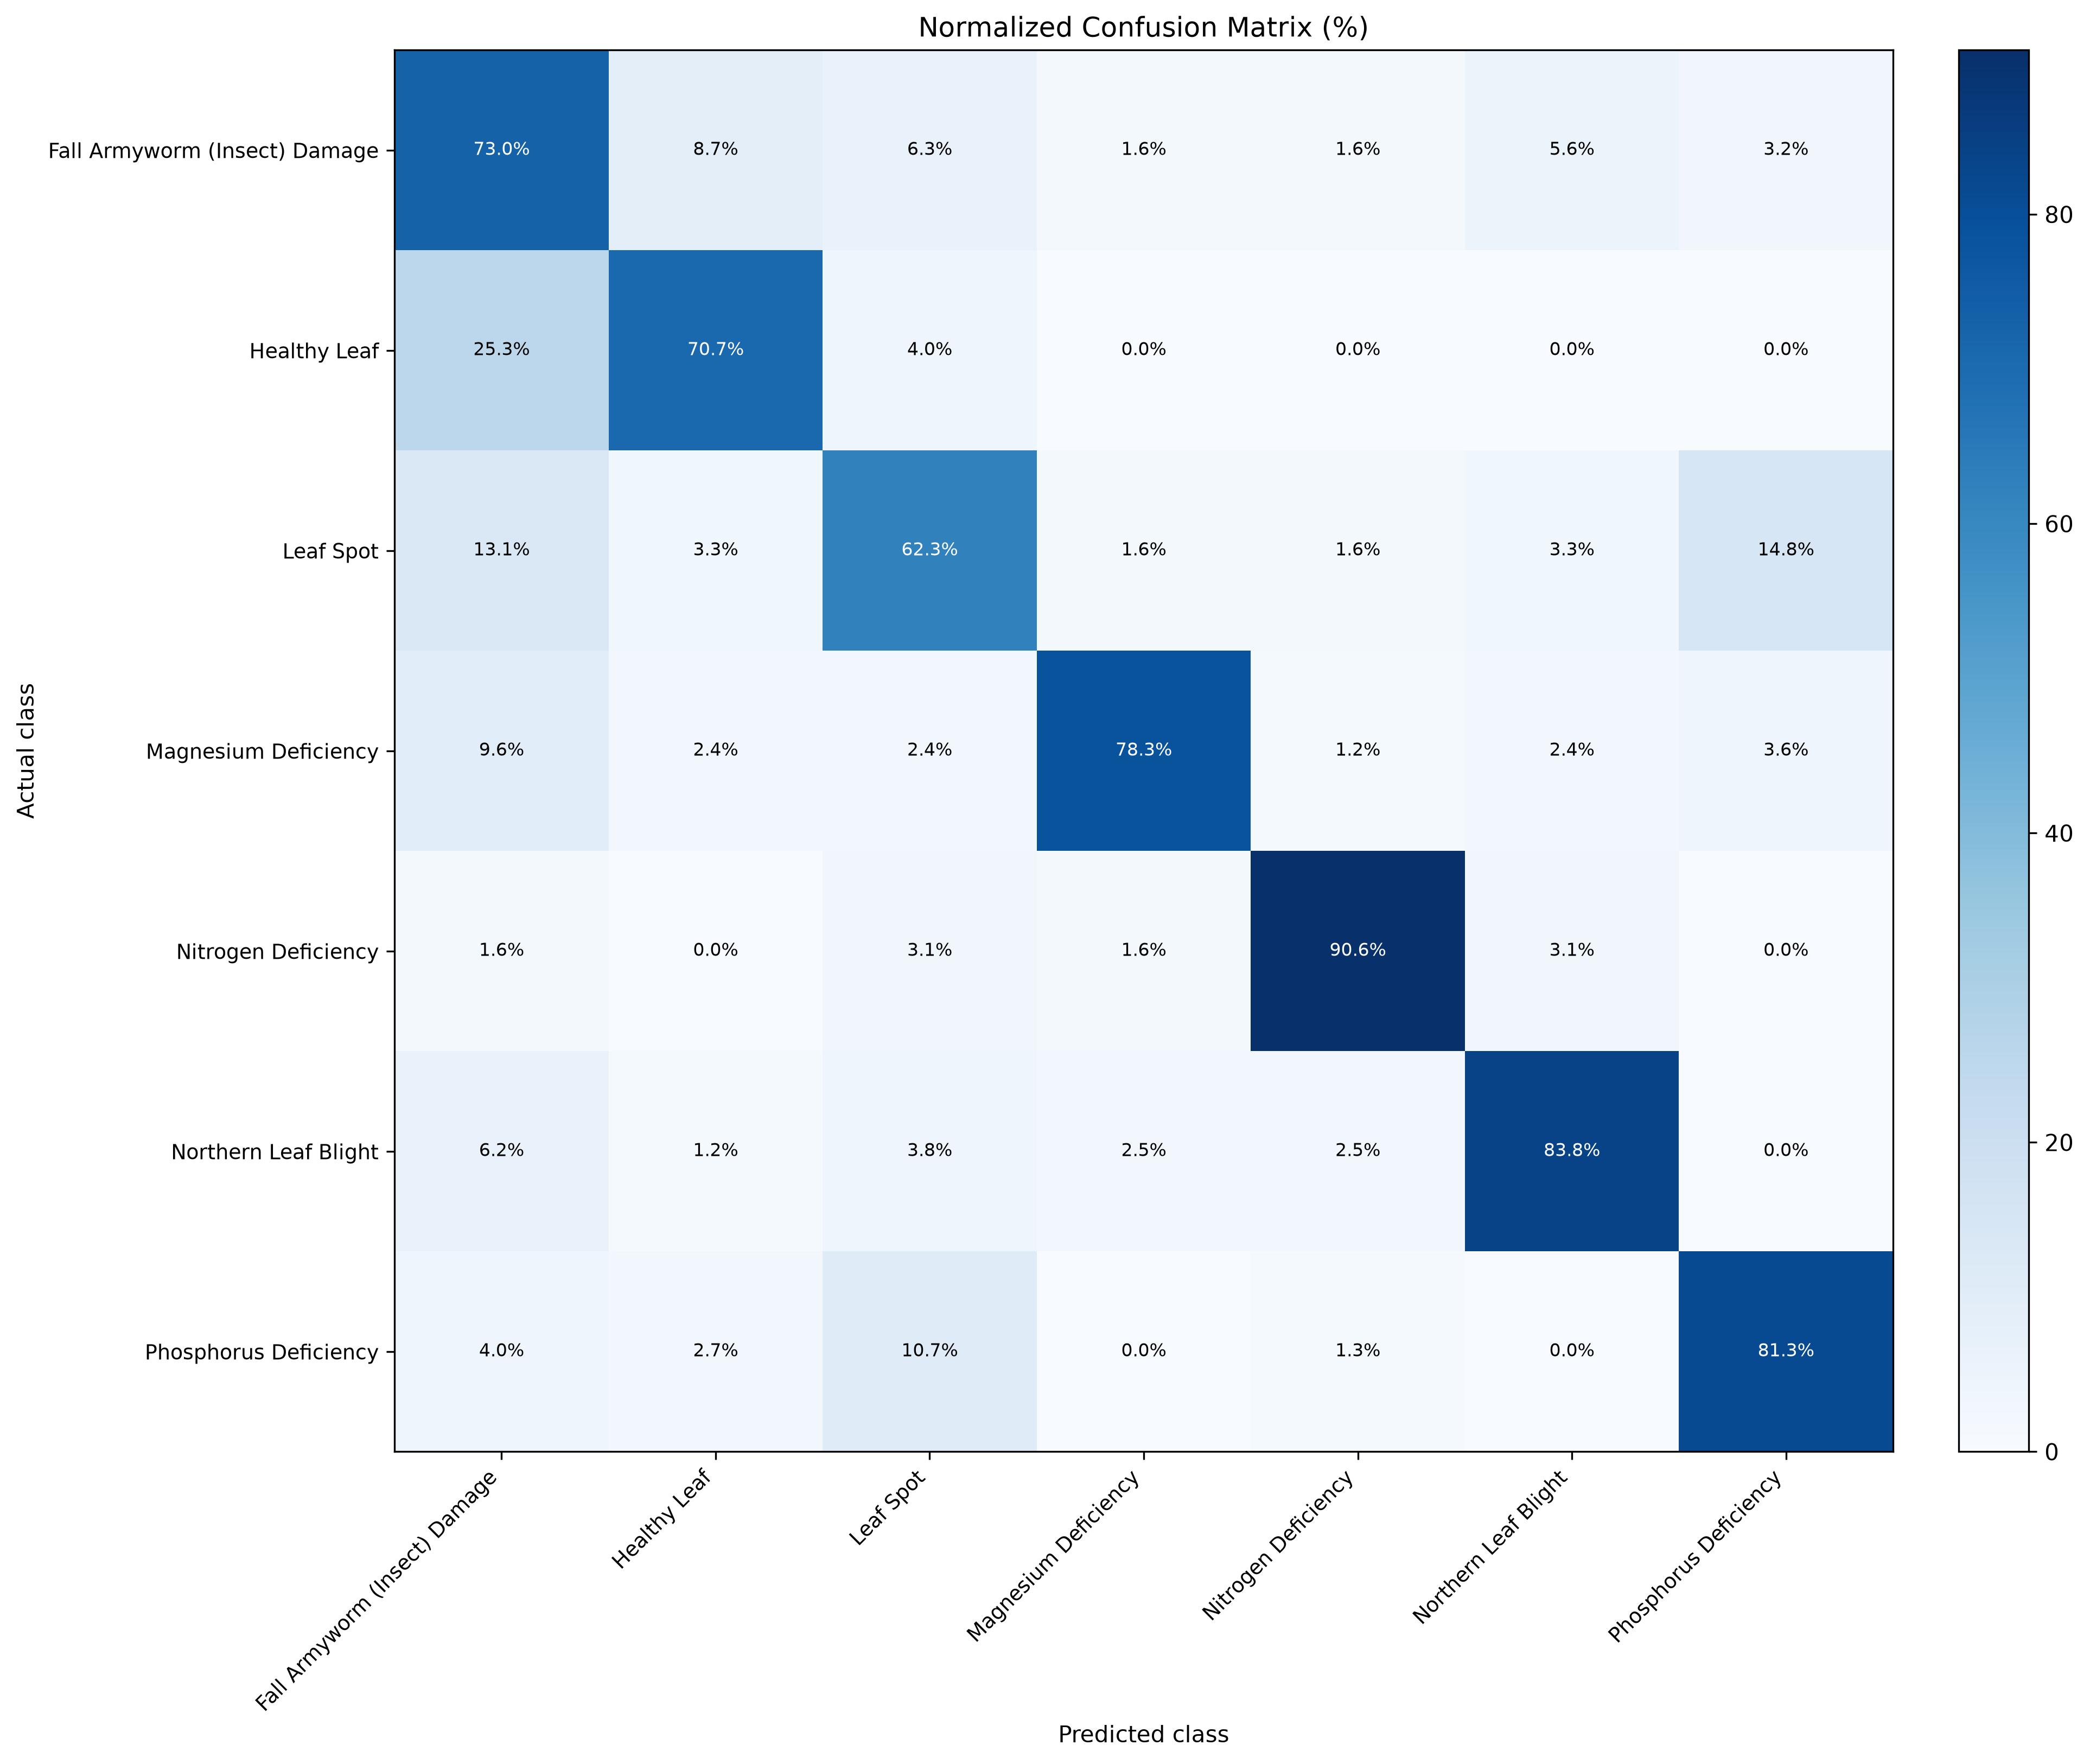

Values plotted in this chart, from the file beside it:
actual_class, Fall Armyworm (Insect) Damage, Healthy Leaf, Leaf Spot, Magnesium Deficiency, Nitrogen Deficiency, Northern Leaf Blight, Phosphorus Deficiency
Fall Armyworm (Insect) Damage, 0.7302, 0.0873, 0.06349, 0.01587, 0.01587, 0.05556, 0.03175
Healthy Leaf, 0.2533, 0.7067, 0.04, 0.0, 0.0, 0.0, 0.0
Leaf Spot, 0.1311, 0.03279, 0.623, 0.01639, 0.01639, 0.03279, 0.1475
Magnesium Deficiency, 0.09639, 0.0241, 0.0241, 0.7831, 0.01205, 0.0241, 0.03614
Nitrogen Deficiency, 0.01562, 0.0, 0.03125, 0.01562, 0.9062, 0.03125, 0.0
Northern Leaf Blight, 0.0625, 0.0125, 0.0375, 0.025, 0.025, 0.8375, 0.0
Phosphorus Deficiency, 0.04, 0.02667, 0.1067, 0.0, 0.01333, 0.0, 0.8133
